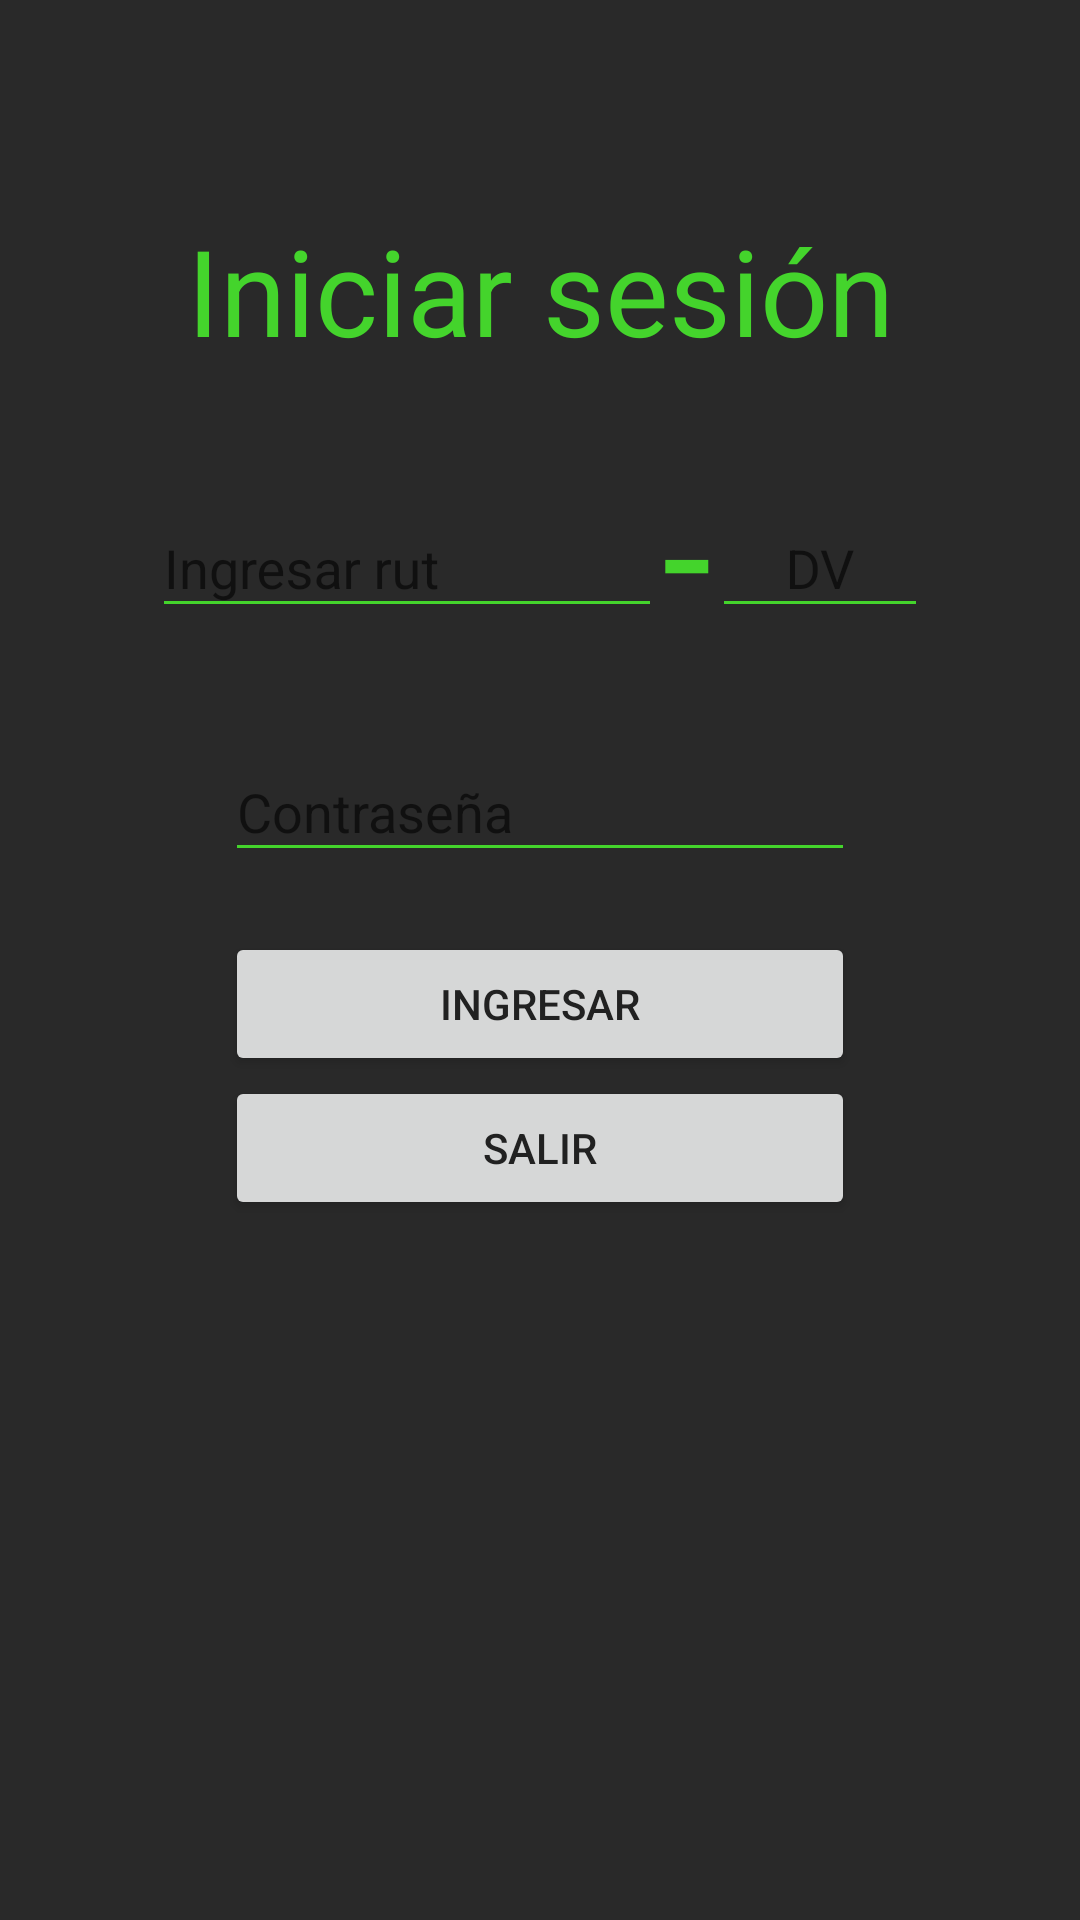

Layout XML and referenced resources for this Android screen:
<!-- AndroidManifest.xml: application theme AppTheme -->
<!-- res/layout/activity_login.xml -->
<?xml version="1.0" encoding="utf-8"?>
<LinearLayout xmlns:android="http://schemas.android.com/apk/res/android"
    xmlns:app="http://schemas.android.com/apk/res-auto"
    xmlns:tools="http://schemas.android.com/tools"
    android:layout_width="match_parent"
    android:layout_height="match_parent"
    tools:context="com.kendito.ote.loginActivity"
    android:paddingLeft="30dp"
    android:paddingRight="30dp"
    android:paddingTop="30dp"
    android:paddingBottom="30dp"
    android:orientation="vertical">



        <TextView
            android:id="@+id/txtTitulo"
            android:layout_width="match_parent"
            android:layout_height="wrap_content"
            android:gravity="center"
            android:paddingTop="40dp"
            android:text="@string/titulo"
            android:textSize="40dp" />

        <TableLayout
            android:layout_width="match_parent"
            android:layout_height="wrap_content">


            <TableRow
                android:gravity="center"
                android:paddingTop="20dp">


                <com.google.android.material.textfield.TextInputLayout
                    android:layout_width="wrap_content"
                    android:layout_height="wrap_content">

                    <EditText
                        android:id="@+id/txtEditRut"
                        android:layout_width="170dp"
                        android:layout_height="wrap_content"
                        android:ems="10"
                        android:hint="@string/hintRut"
                        android:inputType="number"
                        android:maxLength="8"
                        android:nextFocusDown="@+id/txtEditDigitoVerificador"
                        android:textColorHint="@color/colorAccent"
                        android:textColor="@color/colorAccent"/>

                </com.google.android.material.textfield.TextInputLayout>

                <TextView
                    android:layout_width="wrap_content"
                    android:layout_height="wrap_content"
                    android:text="-"
                    android:textSize="60dp"/>

                <com.google.android.material.textfield.TextInputLayout
                    android:layout_width="wrap_content"
                    android:layout_height="wrap_content">

                    <EditText
                        android:id="@+id/txtEditDigitoVerificador"
                        android:layout_width="72dp"
                        android:layout_height="match_parent"
                        android:layout_weight="1"
                        android:ems="10"
                        android:gravity="center"
                        android:hint="DV"
                        android:inputType="textPersonName"
                        android:maxLength="1"
                        android:textColorHint="@color/colorAccent"
                        android:textColor="@color/colorAccent"/>

                </com.google.android.material.textfield.TextInputLayout>
            </TableRow>
        </TableLayout>
        <TableLayout
            android:layout_width="match_parent"
            android:layout_height="match_parent">
            <TableRow
                android:layout_width="match_parent"
                android:layout_height="match_parent"
                android:gravity="center"
                android:paddingTop="15dp">

                <com.google.android.material.textfield.TextInputLayout
                    android:layout_height="wrap_content"
                    android:layout_width="wrap_content">
                    <EditText
                        android:id="@+id/txtEditContrasena"
                        android:layout_width="wrap_content"
                        android:layout_height="wrap_content"
                        android:ems="10"
                        android:hint="@string/hintContraseña"
                        android:inputType="textPassword"
                        android:maxLength="256"
                        android:textColorHint="@color/colorAccent"
                        android:textColor="@color/colorAccent"/>
                </com.google.android.material.textfield.TextInputLayout>
            </TableRow>

            <TableRow
                android:layout_width="match_parent"
                android:layout_height="match_parent"
                android:gravity="center"
                android:paddingTop="20dp">

                <LinearLayout
                    android:layout_width="match_parent"
                    android:layout_height="match_parent"
                    android:orientation="vertical">

                    <Button
                        style="@style/Widget.AppCompat.Button"
                        android:id="@+id/btnIngresar"
                        android:layout_width="match_parent"
                        android:layout_height="wrap_content"
                        android:text="@string/txtIngresar"
                        android:textColor="@color/cardview_dark_background"/>

                    <Button
                        style="@style/Widget.AppCompat.Button"
                        android:id="@+id/btnSalir"
                        android:layout_width="match_parent"
                        android:layout_height="wrap_content"
                        android:text="@string/btnSalir"
                        android:textColor="@color/cardview_dark_background"/>
                </LinearLayout>

            </TableRow>

        </TableLayout>


</LinearLayout>
<!-- resources referenced by this layout -->
<resources>
  <color name="cardview_dark_background">#212121</color>
  <color name="colorAccent">#44d42c</color>
  <string name="btnSalir">Salir</string>
  <string name="hintContrase">Contraseña</string>
  <string name="hintRut">Ingresar rut</string>
  <string name="titulo">Iniciar sesión</string>
  <string name="txtIngresar">INGRESAR</string>
  <style name="AppTheme" parent="Theme.AppCompat.Light.DarkActionBar">
          
          <item name="colorPrimary">@color/colorAccent</item>
          <item name="colorAccent">@color/colorAccent</item>
          <item name="android:colorBackground">@color/background_material_light</item>
          <item name="android:colorForeground">@color/foreground_material_light</item>
          <item name="android:textColorPrimary">@android:color/black</item>
          <item name="android:textColorPrimaryInverse">@color/colorAccent</item>
          <item name="android:windowBackground">?android:attr/colorBackground</item>
          <item name="android:textColorSecondary">@color/colorAccent</item>
  
      </style>
  <color name="background_material_light">#292929</color>
  <color name="foreground_material_light">#e5dddd</color>
</resources>
